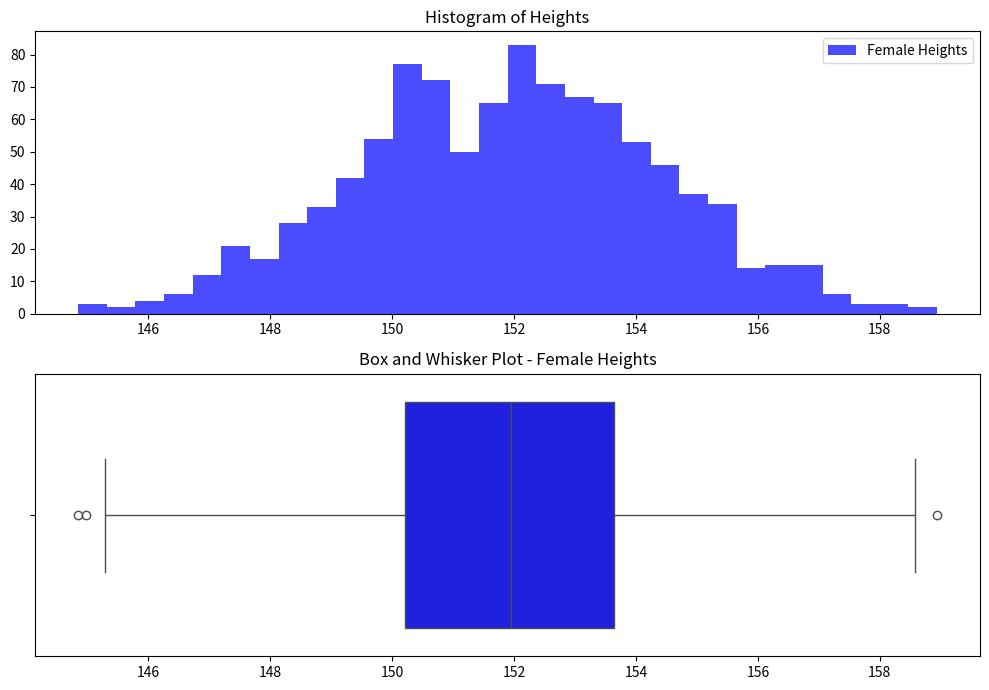
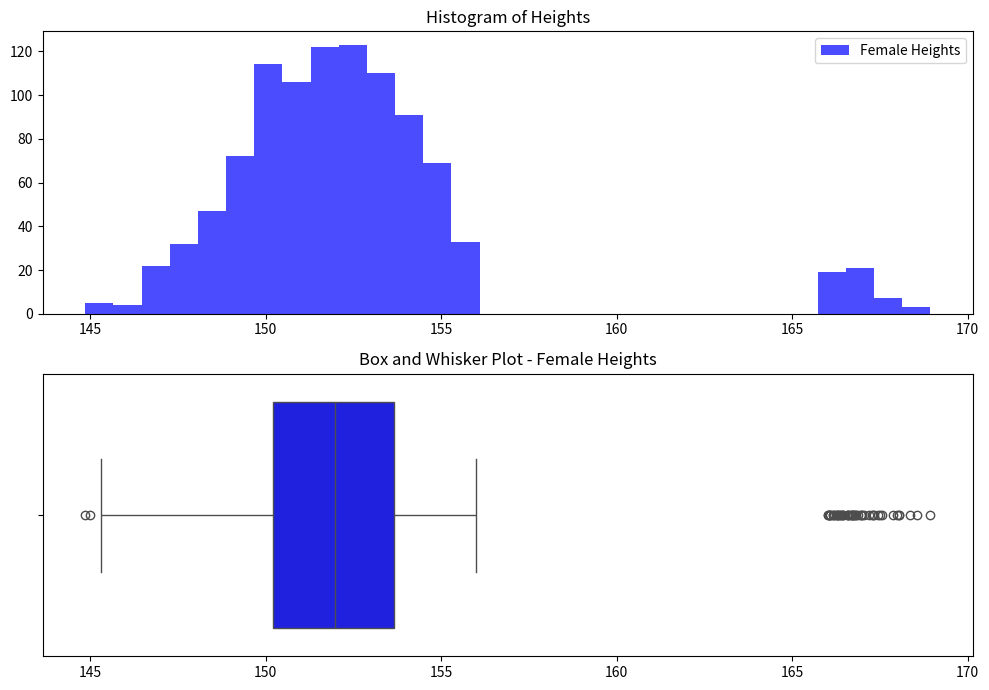
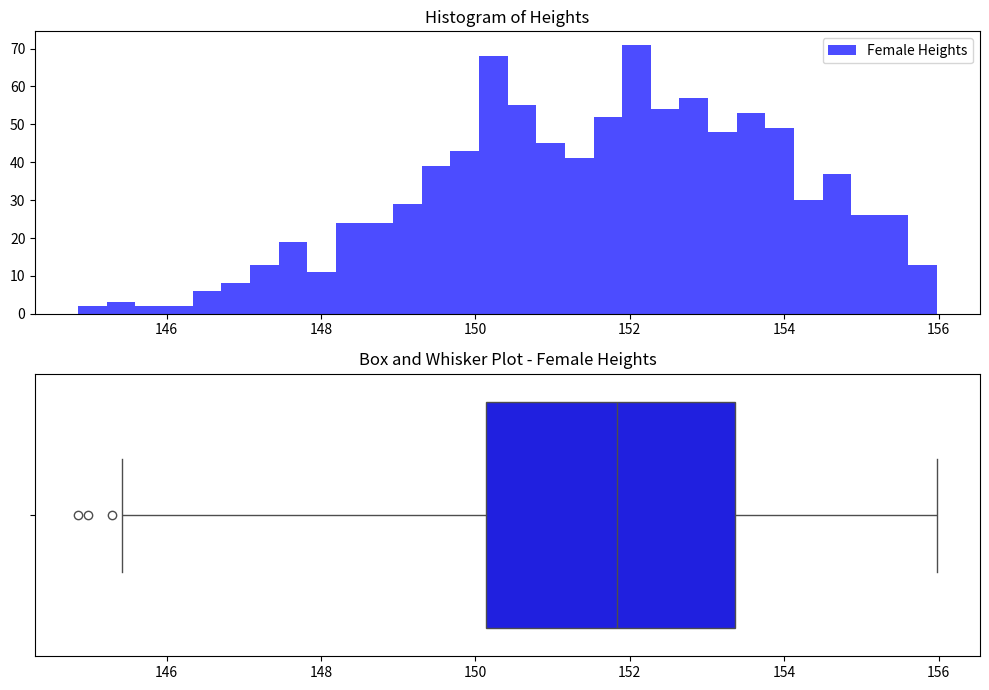
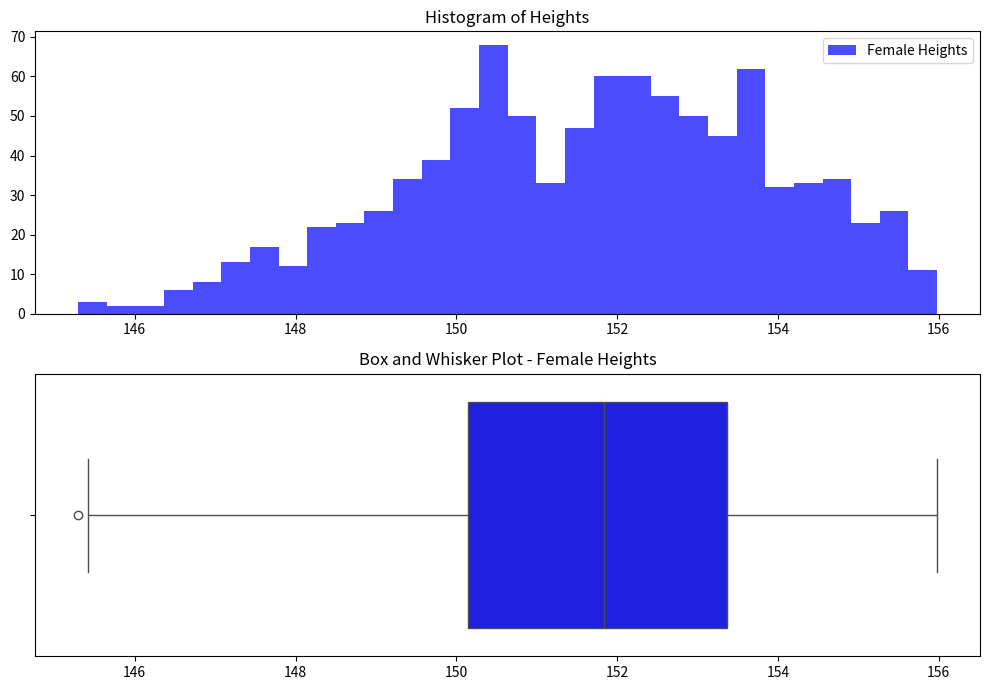
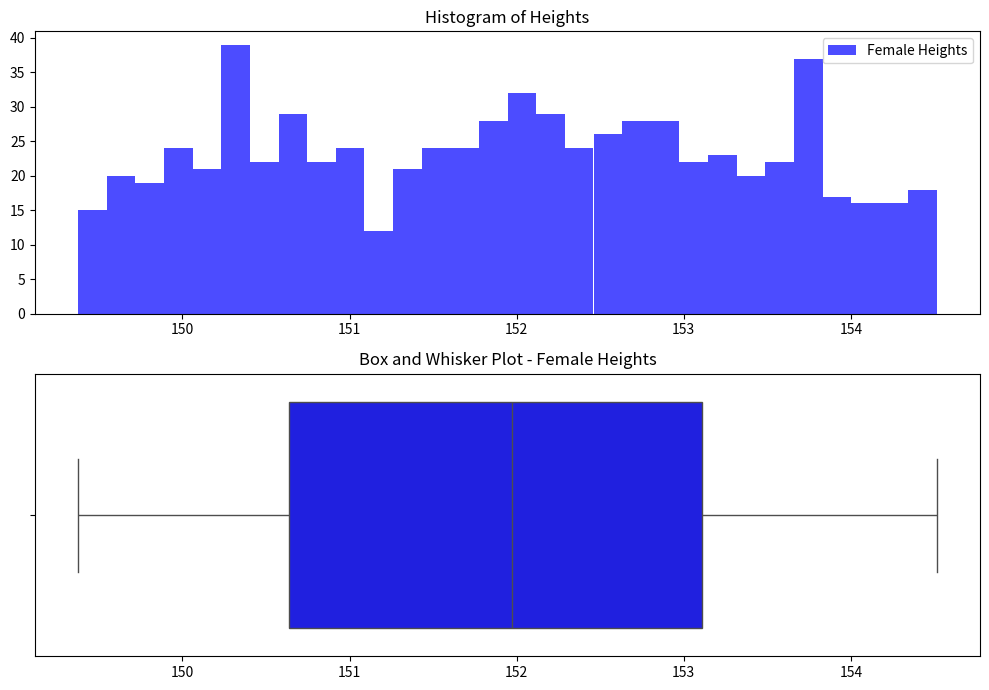
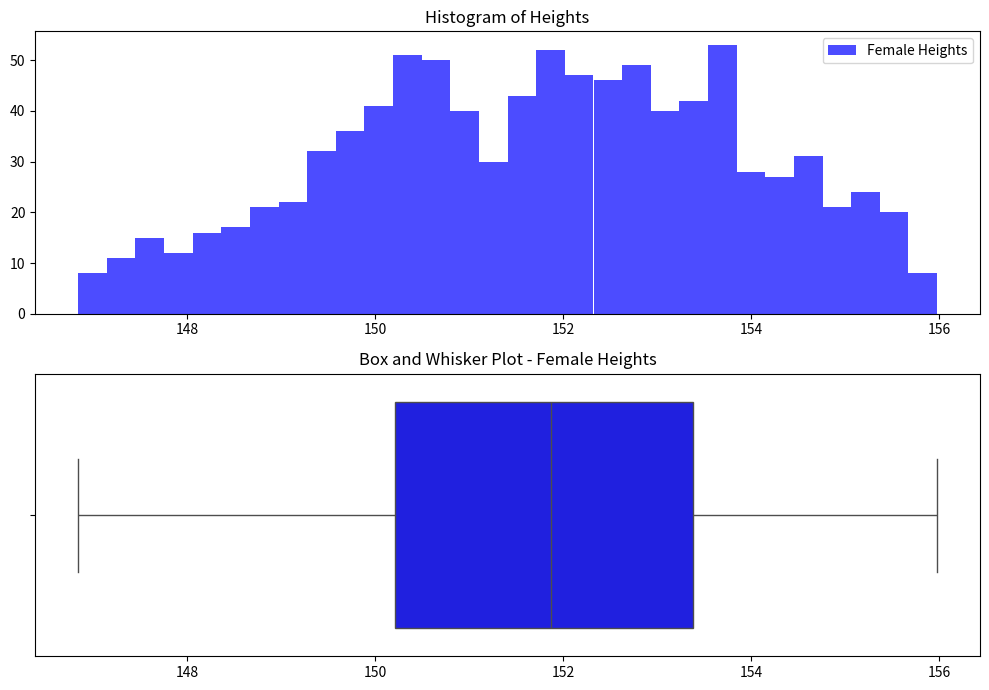
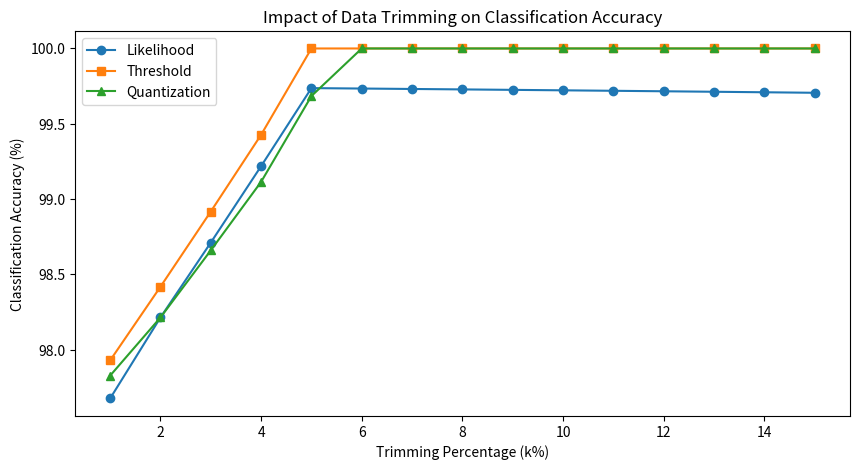

These charts were generated, in order, by the following Python code:
import numpy as np
import matplotlib.pyplot as plt
import seaborn as sns
from scipy.stats import norm, zscore, median_abs_deviation

def generate_dataset(mean_male_height, mean_female_height, std_deviation, size):
    male_heights = np.random.normal(mean_male_height, std_deviation, size)
    female_heights = np.random.normal(mean_female_height, std_deviation, size)

    return male_heights, female_heights

# Likelihood-based classification
def likelihood(male_heights, female_heights, std_deviation):
    male_likelihood_m = norm.pdf(male_heights, np.mean(male_heights), std_deviation)
    female_likelihood_m = norm.pdf(male_heights, np.mean(female_heights), std_deviation)
    misclassified_males = np.sum(female_likelihood_m > male_likelihood_m)

    male_likelihood_f = norm.pdf(female_heights, np.mean(male_heights), std_deviation)
    female_likelihood_f = norm.pdf(female_heights, np.mean(female_heights), std_deviation)
    misclassified_females = np.sum(male_likelihood_f > female_likelihood_f)

    total_samples = len(male_heights) + len(female_heights)
    total_misclassified = misclassified_males + misclassified_females

    accuracy = 1 - (total_misclassified / total_samples)
    return accuracy

# Optimal threshold classification
def optimal_threshold(male_heights, female_heights):
    best_threshold = None
    min_misclassifications = float('inf')

    # threshold_val = (np.mean(male_heights) + np.mean(female_heights)) / 2
    #
    # misclassified_males = np.sum(male_heights <= threshold_val)
    # misclassified_females = np.sum(female_heights > threshold_val)

    for threshold_val in np.linspace(male_heights.min(), female_heights.max(), 1000):
        misclassified_males = np.sum(male_heights <= threshold_val)
        misclassified_females = np.sum(female_heights > threshold_val)
        total_misclassified = misclassified_males + misclassified_females

        if total_misclassified < min_misclassifications:
            min_misclassifications = total_misclassified
            best_threshold = threshold_val

    total_samples = len(male_heights) + len(female_heights)
    # total_misclassified = misclassified_males + misclassified_females

    # accuracy = 1 - (total_misclassified / total_samples)

    accuracy = 1 - (min_misclassifications / total_samples)

    return best_threshold, accuracy

# Quantization-based classification
def quantization(male_heights, female_heights, interval):
    min_height = min(male_heights.min(), female_heights.min())
    max_height = max(male_heights.max(), female_heights.max())
    bins = np.arange(min_height, max_height + interval, interval)

    male_counts = np.zeros(len(bins) - 1)
    female_counts = np.zeros(len(bins) - 1)

    for height in male_heights:
        bin_index = np.searchsorted(bins, height, side='right') - 1
        if 0 <= bin_index < len(male_counts):
            male_counts[bin_index] += 1

    for height in female_heights:
        bin_index = np.searchsorted(bins, height, side='right') - 1
        if 0 <= bin_index < len(female_counts):
            female_counts[bin_index] += 1

    misclassified_males = 0
    misclassified_females = 0
    single_sample_bins = 0

    for i in range(len(male_counts)):
        total_samples = male_counts[i] + female_counts[i]

        if total_samples == 0:
            continue  # Ignore empty bins
        elif total_samples == 1:
            single_sample_bins += 1  # Track single-sample bins separately
        else:
            if female_counts[i] > male_counts[i]:
                misclassified_males += male_counts[i]
            else:
                misclassified_females += female_counts[i]

    total_samples = len(male_heights) + len(female_heights)
    total_misclassified = misclassified_males + misclassified_females

    accuracy_including_all = 1 - (total_misclassified / total_samples)
    accuracy_excluding_single_bins = 1 - (total_misclassified / (total_samples - single_sample_bins))

    return accuracy_including_all, accuracy_excluding_single_bins

# Compute Accuracies
def compute_accuracies(male_heights, female_heights, std_deviation_values, intervals, size=1000):
    accuracies = {
        "likelihood": [],
        "threshold": [],
        "quantization": []
    }

    for std_deviation in std_deviation_values:

        # Likelihood Accuracy
        likelihood_accuracy = likelihood(male_heights, female_heights, std_deviation) * 100
        accuracies["likelihood"].append(likelihood_accuracy)

        # Threshold Accuracy
        _, threshold_accuracy = optimal_threshold(male_heights, female_heights)
        accuracies["threshold"].append(threshold_accuracy * 100)

        # Quantization Accuracy
        quantization_accs = []
        for interval in intervals:
            quantization_accuracy, _ = quantization(male_heights, female_heights, interval)
            quantization_accs.append(quantization_accuracy * 100)
        accuracies["quantization"].append(quantization_accs)

    return accuracies

# Plotting Height Distribution
def plot_height(female_heights):
    plt.figure(figsize=(10, 7))

    # Plot histograms
    plt.subplot(2, 1, 1)
    plt.hist(female_heights, bins=30, alpha=0.7, color='blue', label='Female Heights')
    plt.title("Histogram of Heights")
    plt.legend()

    # Plot female box plot
    plt.subplot(2, 1, 2)
    sns.boxplot(x=female_heights, color='blue')
    plt.title("Box and Whisker Plot - Female Heights")

    plt.tight_layout()
    plt.show()

mean_male_height = 166
mean_female_height = 152
size = 1000

std_deviation_values = [2.5]
intervals = [4]

male_heights, female_heights = generate_dataset(mean_male_height, mean_female_height, std_deviation_values[0], size)

new_female_heights = np.sort(female_heights)
new_female_heights[-50:] += 10

mean_before = np.mean(female_heights)
std_deviation_before = np.std(female_heights)
mean_after = np.mean(new_female_heights)
std_deviation_after = np.std(new_female_heights)

print(f"Mean Before : {mean_before} Standard Deviation Before: {std_deviation_before}")
print(f"Mean After : {mean_after} Standard Deviation After: {std_deviation_after}")

# Calculating accuracies before introduction of outliers
accuracies = compute_accuracies(male_heights, female_heights, std_deviation_values, intervals, size)
print("Accuracies Before Introduction of Outliers")
print("Likelihood Accuracies:", accuracies["likelihood"])
print("Threshold Accuracies:", accuracies["threshold"])
print("Quantization Accuracies:", accuracies["quantization"])
plot_height(female_heights)

# Calculating accuracies after introduction of outliers
accuracies = compute_accuracies(male_heights, new_female_heights, std_deviation_values, intervals, size)
print("Accuracies Before Introduction of Outliers")
print("Likelihood Accuracies:", accuracies["likelihood"])
print("Threshold Accuracies:", accuracies["threshold"])
print("Quantization Accuracies:", accuracies["quantization"])
plot_height(new_female_heights)

# Using z-score to remove outliers ( as values above certain z-score threshold indicate an extreme value )
z_score_females = zscore(new_female_heights)

outlier_mask_using_zscore = np.abs(z_score_females) > 2

num_outlier_zscore = np.sum(outlier_mask_using_zscore)
print(f"Number of Outliers using Z-Score: {num_outlier_zscore}")

female_heights_using_zscore_cutoff = new_female_heights[~outlier_mask_using_zscore]

plot_height(female_heights_using_zscore_cutoff)

# Using IQR to remove outliers
Q1, Q3 = np.percentile(new_female_heights, [25, 75])
IQR = Q3 - Q1
lower_bound = Q1 - 1.5 * IQR
upper_bound = Q3 + 1.5 * IQR

outlier_mask_using_iqr = (new_female_heights < lower_bound) | (new_female_heights > upper_bound)

num_outlier_iqr = np.sum(outlier_mask_using_iqr)
print(f"Number of Outliers using IQR: {num_outlier_iqr}")

female_heights_using_iqr_cutoff = new_female_heights[~outlier_mask_using_iqr]

plot_height(female_heights_using_iqr_cutoff)

# Using MAD to remove outliers
median_female = np.median(new_female_heights)
absolute_deviation = np.abs(new_female_heights - median_female)

MAD = np.median(absolute_deviation)

# Using 1.5 as multiplier for MAD
outlier_mask_using_mad = absolute_deviation > 1.5 * MAD

num_outlier_mad = np.sum(outlier_mask_using_mad)
print(f"Number of Outliers using MAD with 1.5 multiplier: {num_outlier_mad}")

female_heights_using_mad_cutoff = new_female_heights[absolute_deviation <= 1.5 * MAD]

plot_height(female_heights_using_mad_cutoff)

# Using 3 as multiplier for MAD
outlier_mask_using_mad = absolute_deviation > 3 * MAD

num_outlier_mad = np.sum(outlier_mask_using_mad)
print(f"Number of Outliers using MAD with 3 multiplier: {num_outlier_mad}")

female_heights_using_mad_cutoff = new_female_heights[absolute_deviation <= 3 * MAD]

plot_height(female_heights_using_mad_cutoff)

# Calculating accuracies after removal of outliers ( using values obtained from Z-Score cutoff )
accuracies_after = compute_accuracies(male_heights, female_heights_using_zscore_cutoff, std_deviation_values, intervals, size)
print("Accuracies After Removal of Outliers using Z-Score Cutoff")
print("Likelihood Accuracies:", accuracies_after["likelihood"])
print("Threshold Accuracies:", accuracies_after["threshold"])
print("Quantization Accuracies:", accuracies_after["quantization"])

# Calculating accuracies after removal of outliers ( using values obtained from IQR cutoff )
accuracies_after = compute_accuracies(male_heights, female_heights_using_iqr_cutoff, std_deviation_values, intervals, size)
print("Accuracies After Removal of Outliers using IQR Cutoff")
print("Likelihood Accuracies:", accuracies_after["likelihood"])
print("Threshold Accuracies:", accuracies_after["threshold"])
print("Quantization Accuracies:", accuracies_after["quantization"])

# Calculating accuracies after removal of outliers ( using values obtained from MAD cutoff )
accuracies_after = compute_accuracies(male_heights, female_heights, std_deviation_values, intervals, size)
print("Accuracies After Removal of Outliers using MAD Cutoff")
print("Likelihood Accuracies:", accuracies_after["likelihood"])
print("Threshold Accuracies:", accuracies_after["threshold"])
print("Quantization Accuracies:", accuracies_after["quantization"])

# Data Trimming
def trim_data(heights, k):
    lower_bound = np.percentile(heights, k)
    upper_bound = np.percentile(heights, 100 - k)
    return heights[(heights >= lower_bound) & (heights <= upper_bound)]

trim_percentages = np.arange(1, 16, 1)
accuracies = {"likelihood": [], "threshold": [], "quantization": []}

for k in trim_percentages:
    trimmed_female_heights = trim_data(new_female_heights, k)

    accuracy_values = compute_accuracies(male_heights, trimmed_female_heights, std_deviation_values, intervals, size)

    accuracies["likelihood"].append(accuracy_values["likelihood"][0])
    accuracies["threshold"].append(accuracy_values["threshold"][0])
    accuracies["quantization"].append(accuracy_values["quantization"][0][0])

plt.figure(figsize=(10, 5))
plt.plot(trim_percentages, accuracies["likelihood"], marker='o', label="Likelihood")
plt.plot(trim_percentages, accuracies["threshold"], marker='s', label="Threshold")
plt.plot(trim_percentages, accuracies["quantization"], marker='^', label="Quantization")
plt.xlabel("Trimming Percentage (k%)")
plt.ylabel("Classification Accuracy (%)")
plt.title("Impact of Data Trimming on Classification Accuracy")
plt.legend()
plt.show()